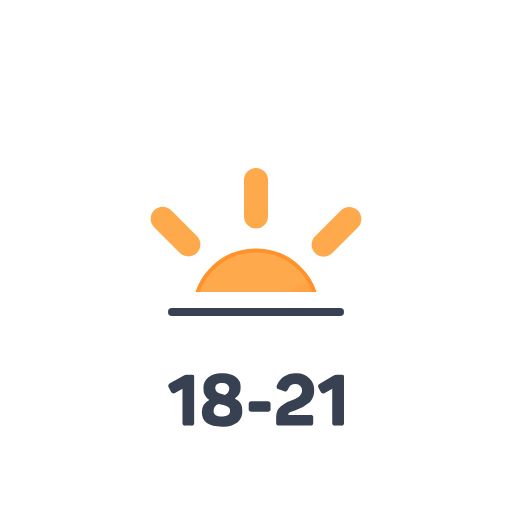
t = 0.00 s
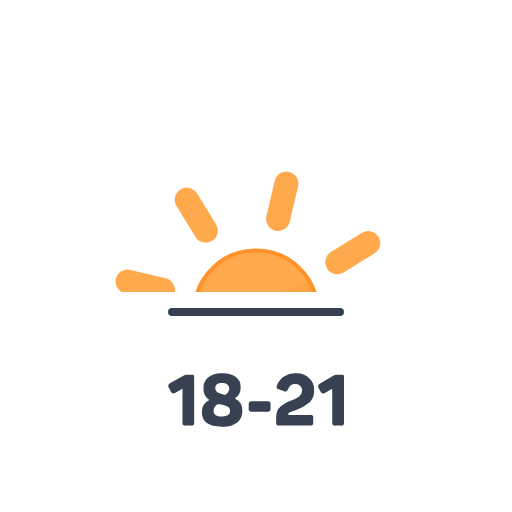
t = 1.67 s
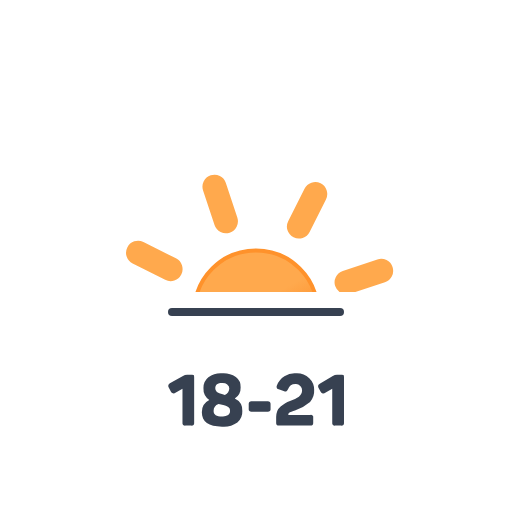
t = 3.33 s
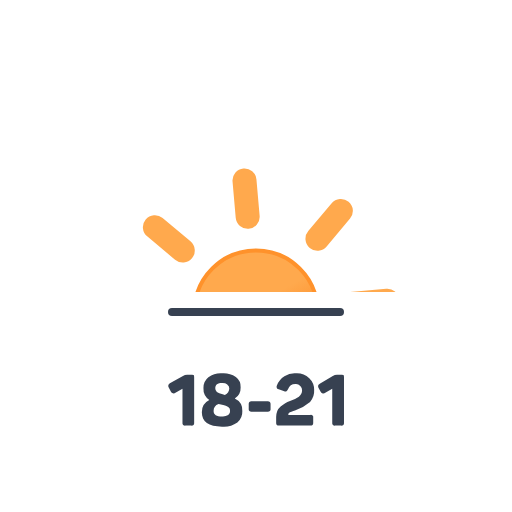
t = 5.00 s
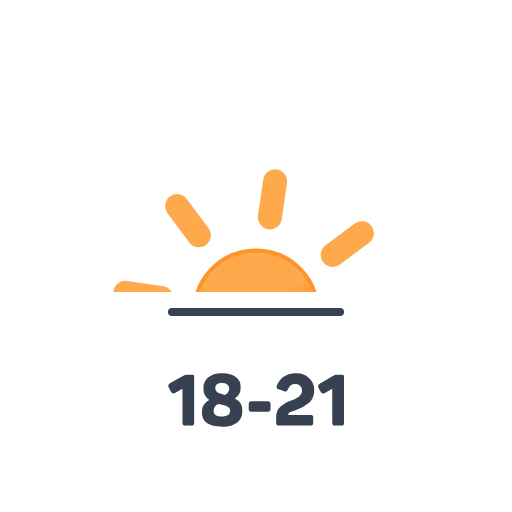
t = 6.67 s
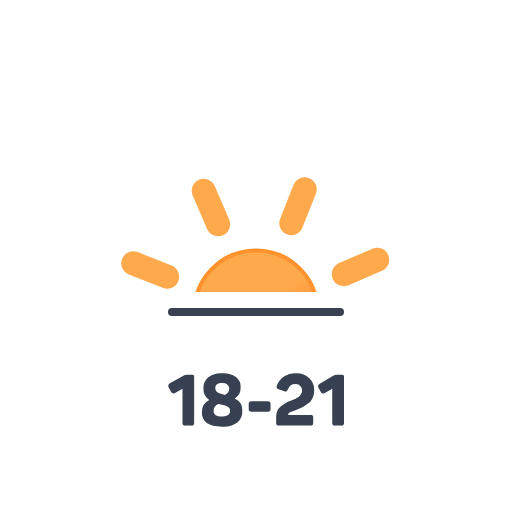
t = 8.33 s

The animated SVG that drew these frames (rendered in a browser with its animation timeline set to each time). Animation: 1 SMIL element (animateTransform=1); frames cover the first 8.33 s, repeats indefinitely.

<svg xmlns="http://www.w3.org/2000/svg" viewBox="0 0 64 64">
	<defs>
		<clipPath id="a">
			<rect y="4.5" width="64" height="32" fill="none"/>
		</clipPath>
		<linearGradient id="b" x1="28.15" y1="32.33" x2="35.85" y2="45.67" gradientUnits="userSpaceOnUse">
			<stop offset="0" stop-color="#ffa94d"/>
			<stop offset="0.45" stop-color="#ffa94d"/>
			<stop offset="1" stop-color="#fd7e14"/>
		</linearGradient>
	</defs>
	<path d="M24.19,46.89c.06,0,.08.14.08.28v5.66a.36.36,0,0,1-.08.28.37.37,0,0,1-.29.09h-.72a.37.37,0,0,1-.29-.09.36.36,0,0,1-.08-.28V48.6l-.88.5a.36.36,0,0,1-.56-.14l-.31-.57a.37.37,0,0,1,0-.29.6.6,0,0,1,.23-.21L22.87,47a1,1,0,0,1,.52-.15h.51A.37.37,0,0,1,24.19,46.89Z" fill="#374151"/>
	<path d="M26.05,47.16a2.65,2.65,0,0,1,1.7-.49,2.75,2.75,0,0,1,1.73.46,1.53,1.53,0,0,1,.6,1.3,1.59,1.59,0,0,1-.73,1.38,1.66,1.66,0,0,1,.94,1.57,1.76,1.76,0,0,1-.62,1.43,2.92,2.92,0,0,1-1.92.52c-1.68,0-2.52-.6-2.52-1.79A1.68,1.68,0,0,1,26.16,50a1.71,1.71,0,0,1-.73-1.49A1.68,1.68,0,0,1,26.05,47.16Zm2.68,4a.77.77,0,0,0-.07-.16.6.6,0,0,0-.14-.13l-.16-.1-.23-.08-.23-.06-.28-.07-.3-.07a.93.93,0,0,0-.62.88c0,.46.35.69,1.06.69a1.28,1.28,0,0,0,.77-.18.58.58,0,0,0,.23-.51A.66.66,0,0,0,28.73,51.19Zm-.31-3.11a1.09,1.09,0,0,0-.65-.17c-.58,0-.86.22-.86.66a.54.54,0,0,0,.2.45,1.92,1.92,0,0,0,.62.27l.38.1a.89.89,0,0,0,.55-.82A.55.55,0,0,0,28.42,48.08Z" fill="#374151"/>
	<path d="M33.74,50.25a.39.39,0,0,1,.08.29v.55a.39.39,0,0,1-.08.29.42.42,0,0,1-.29.08h-2a.41.41,0,0,1-.28-.08.39.39,0,0,1-.08-.29v-.55a.39.39,0,0,1,.08-.29.41.41,0,0,1,.28-.08h2A.42.42,0,0,1,33.74,50.25Z" fill="#374151"/>
	<path d="M37,46.67a2.29,2.29,0,0,1,1.66.6,2,2,0,0,1,.61,1.46,2.09,2.09,0,0,1-.51,1.51,5.73,5.73,0,0,1-1.89,1.07l-.21.07-.23.08-.19.08a.38.38,0,0,0-.15.12.24.24,0,0,0-.05.14v.07h2.74a.3.3,0,0,1,.37.37v.59a.41.41,0,0,1-.08.28.39.39,0,0,1-.29.09h-3.9a.35.35,0,0,1-.28-.09.41.41,0,0,1-.08-.28v-.69a2,2,0,0,1,.14-.77,1.46,1.46,0,0,1,.42-.57,4.33,4.33,0,0,1,.53-.37,4.49,4.49,0,0,1,.64-.29,4.92,4.92,0,0,0,1.11-.56,1,1,0,0,0,.4-.79.74.74,0,0,0-.22-.55A.78.78,0,0,0,37,48a1,1,0,0,0-1,.66.54.54,0,0,1-.19.25.4.4,0,0,1-.28,0l-.69-.25a.32.32,0,0,1-.23-.47A2.36,2.36,0,0,1,37,46.67Z" fill="#374151"/>
	<path d="M42.92,46.89c.06,0,.08.14.08.28v5.66a.36.36,0,0,1-.08.28.37.37,0,0,1-.29.09H41.9a.32.32,0,0,1-.37-.37V48.6l-.87.5A.36.36,0,0,1,40.1,49l-.31-.57a.37.37,0,0,1,0-.29.6.6,0,0,1,.23-.21L41.6,47a1,1,0,0,1,.52-.15h.51A.37.37,0,0,1,42.92,46.89Z" fill="#374151"/>
	<g clip-path="url(#a)">
		<circle cx="32" cy="39" r="7.7" stroke="#ff922b" stroke-miterlimit="10" stroke-width="0.5" fill="url(#b)"/>
		<path d="M32,27.05V22.5m0,33V51m8.45-20.4,3.22-3.22M20.33,50.67l3.22-3.22m0-16.9-3.22-3.22M43.67,50.67l-3.22-3.22M20.05,39H15.5m33,0H44" fill="none" stroke="#ffa94d" stroke-linecap="round" stroke-miterlimit="10" stroke-width="3">
			<animateTransform attributeName="transform" dur="45s" values="0 32 39; 360 32 39" repeatCount="indefinite" type="rotate"/>
		</path>
	</g>
	<line x1="21.5" y1="39" x2="42.5" y2="39" fill="none" stroke="#374151" stroke-linecap="round" stroke-linejoin="round"/>
</svg>
